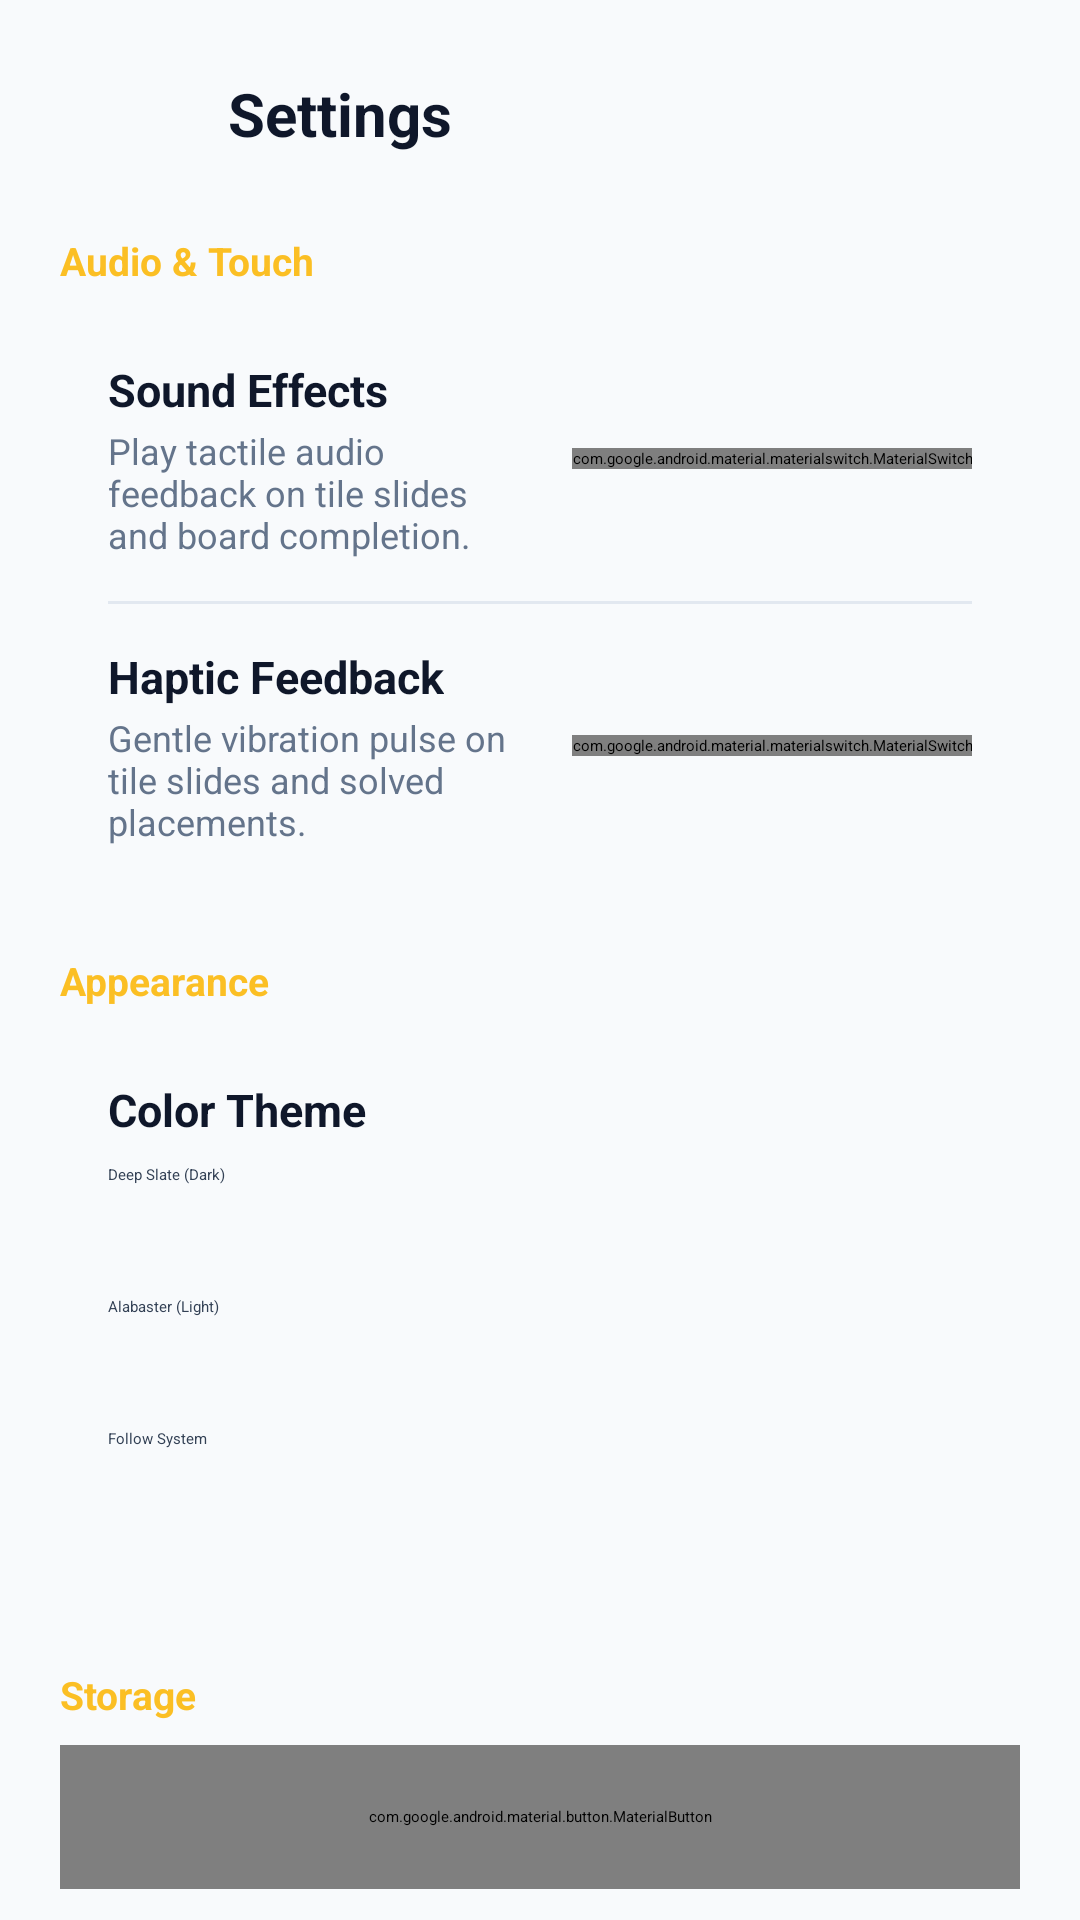

Layout XML and referenced resources for this Android screen:
<!-- AndroidManifest.xml: application theme Theme.SlideGrid.Splash -->
<!-- res/layout/fragment_settings.xml -->
<?xml version="1.0" encoding="utf-8"?>
<ScrollView xmlns:android="http://schemas.android.com/apk/res/android"
    xmlns:app="http://schemas.android.com/apk/res-auto"
    android:layout_width="match_parent"
    android:layout_height="match_parent"
    android:background="@color/surface_arena"
    android:fillViewport="true">

    <LinearLayout
        android:layout_width="match_parent"
        android:layout_height="wrap_content"
        android:orientation="vertical"
        android:paddingHorizontal="20dp"
        android:paddingVertical="16dp">

        <LinearLayout
            android:layout_width="match_parent"
            android:layout_height="wrap_content"
            android:gravity="center_vertical"
            android:orientation="horizontal"
            android:paddingBottom="18dp">

            <ImageButton
                android:id="@+id/btnBack"
                android:layout_width="44dp"
                android:layout_height="44dp"
                android:background="@drawable/bg_card_default"
                android:contentDescription="@string/action_back"
                android:padding="10dp"
                android:src="@drawable/ic_arrow_back"
                app:tint="@color/ink_primary" />

            <TextView
                android:layout_width="0dp"
                android:layout_height="wrap_content"
                android:layout_marginStart="12dp"
                android:layout_weight="1"
                android:text="@string/settings_title"
                android:textColor="@color/ink_primary"
                android:textSize="20sp"
                android:textStyle="bold" />
        </LinearLayout>

        <TextView
            android:layout_width="wrap_content"
            android:layout_height="wrap_content"
            android:layout_marginBottom="8dp"
            android:text="@string/settings_audio_section"
            android:textColor="@color/accent_amber"
            android:textSize="13sp"
            android:textStyle="bold" />

        <LinearLayout
            android:layout_width="match_parent"
            android:layout_height="wrap_content"
            android:background="@drawable/bg_card_default"
            android:orientation="vertical"
            android:padding="16dp">

            <LinearLayout
                android:layout_width="match_parent"
                android:layout_height="wrap_content"
                android:gravity="center_vertical"
                android:orientation="horizontal">

                <LinearLayout
                    android:layout_width="0dp"
                    android:layout_height="wrap_content"
                    android:layout_weight="1"
                    android:orientation="vertical"
                    android:paddingEnd="12dp">

                    <TextView
                        android:layout_width="wrap_content"
                        android:layout_height="wrap_content"
                        android:text="@string/settings_sound_title"
                        android:textColor="@color/ink_primary"
                        android:textSize="15sp"
                        android:textStyle="bold" />

                    <TextView
                        android:layout_width="wrap_content"
                        android:layout_height="wrap_content"
                        android:layout_marginTop="2dp"
                        android:text="@string/settings_sound_desc"
                        android:textColor="@color/ink_muted"
                        android:textSize="12sp" />
                </LinearLayout>

                <com.google.android.material.materialswitch.MaterialSwitch
                    android:id="@+id/switchSound"
                    android:layout_width="wrap_content"
                    android:layout_height="wrap_content" />
            </LinearLayout>

            <View
                android:layout_width="match_parent"
                android:layout_height="1dp"
                android:layout_marginVertical="14dp"
                android:background="@color/stroke_subtle" />

            <LinearLayout
                android:layout_width="match_parent"
                android:layout_height="wrap_content"
                android:gravity="center_vertical"
                android:orientation="horizontal">

                <LinearLayout
                    android:layout_width="0dp"
                    android:layout_height="wrap_content"
                    android:layout_weight="1"
                    android:orientation="vertical"
                    android:paddingEnd="12dp">

                    <TextView
                        android:layout_width="wrap_content"
                        android:layout_height="wrap_content"
                        android:text="@string/settings_haptics_title"
                        android:textColor="@color/ink_primary"
                        android:textSize="15sp"
                        android:textStyle="bold" />

                    <TextView
                        android:layout_width="wrap_content"
                        android:layout_height="wrap_content"
                        android:layout_marginTop="2dp"
                        android:text="@string/settings_haptics_desc"
                        android:textColor="@color/ink_muted"
                        android:textSize="12sp" />
                </LinearLayout>

                <com.google.android.material.materialswitch.MaterialSwitch
                    android:id="@+id/switchHaptics"
                    android:layout_width="wrap_content"
                    android:layout_height="wrap_content" />
            </LinearLayout>
        </LinearLayout>

        <TextView
            android:layout_width="wrap_content"
            android:layout_height="wrap_content"
            android:layout_marginTop="20dp"
            android:layout_marginBottom="8dp"
            android:text="@string/settings_theme_section"
            android:textColor="@color/accent_amber"
            android:textSize="13sp"
            android:textStyle="bold" />

        <LinearLayout
            android:layout_width="match_parent"
            android:layout_height="wrap_content"
            android:background="@drawable/bg_card_default"
            android:orientation="vertical"
            android:padding="16dp">

            <TextView
                android:layout_width="wrap_content"
                android:layout_height="wrap_content"
                android:text="@string/settings_theme_title"
                android:textColor="@color/ink_primary"
                android:textSize="15sp"
                android:textStyle="bold" />

            <RadioGroup
                android:id="@+id/radioGroupTheme"
                android:layout_width="match_parent"
                android:layout_height="wrap_content"
                android:layout_marginTop="8dp">

                <RadioButton
                    android:id="@+id/radioThemeDark"
                    android:layout_width="match_parent"
                    android:layout_height="44dp"
                    android:text="@string/settings_theme_dark"
                    android:textColor="@color/ink_secondary" />

                <RadioButton
                    android:id="@+id/radioThemeLight"
                    android:layout_width="match_parent"
                    android:layout_height="44dp"
                    android:text="@string/settings_theme_light"
                    android:textColor="@color/ink_secondary" />

                <RadioButton
                    android:id="@+id/radioThemeSystem"
                    android:layout_width="match_parent"
                    android:layout_height="44dp"
                    android:text="@string/settings_theme_system"
                    android:textColor="@color/ink_secondary" />
            </RadioGroup>
        </LinearLayout>

        <TextView
            android:layout_width="wrap_content"
            android:layout_height="wrap_content"
            android:layout_marginTop="20dp"
            android:layout_marginBottom="8dp"
            android:text="@string/settings_data_section"
            android:textColor="@color/accent_amber"
            android:textSize="13sp"
            android:textStyle="bold" />

        <com.google.android.material.button.MaterialButton
            android:id="@+id/btnClearData"
            style="@style/Widget.Material3.Button.OutlinedButton"
            android:layout_width="match_parent"
            android:layout_height="48dp"
            android:text="@string/settings_clear_data"
            android:textAllCaps="false"
            android:textColor="@color/danger_red"
            app:cornerRadius="12dp"
            app:strokeColor="@color/danger_red" />

    </LinearLayout>
</ScrollView>
<!-- resources referenced by this layout -->
<resources>
  <color name="accent_amber">#FBBF24</color>
  <color name="danger_red">#F87171</color>
  <color name="ink_muted">#64748B</color>
  <color name="ink_primary">#0F172A</color>
  <color name="ink_secondary">#334155</color>
  <color name="stroke_subtle">#E2E8F0</color>
  <color name="surface_arena">#F8FAFC</color>
  <string name="action_back">Back</string>
  <string name="settings_audio_section">Audio &amp; Touch</string>
  <string name="settings_clear_data">Clear Saved Data</string>
  <string name="settings_data_section">Storage</string>
  <string name="settings_haptics_desc">Gentle vibration pulse on tile slides and solved placements.</string>
  <string name="settings_haptics_title">Haptic Feedback</string>
  <string name="settings_sound_desc">Play tactile audio feedback on tile slides and board completion.</string>
  <string name="settings_sound_title">Sound Effects</string>
  <string name="settings_theme_dark">Deep Slate (Dark)</string>
  <string name="settings_theme_light">Alabaster (Light)</string>
  <string name="settings_theme_section">Appearance</string>
  <string name="settings_theme_system">Follow System</string>
  <string name="settings_theme_title">Color Theme</string>
  <string name="settings_title">Settings</string>
  <style name="Theme.SlideGrid.Splash" parent="Theme.SplashScreen">
          <item name="windowSplashScreenBackground">@color/bg_arena</item>
          <item name="windowSplashScreenAnimatedIcon">@drawable/ic_launcher_foreground</item>
          <item name="postSplashScreenTheme">@style/Theme.SlideGrid</item>
      </style>
  <color name="bg_arena">#020617</color>
  <style name="Theme.SlideGrid" parent="Theme.Material3.DayNight.NoActionBar">
          <item name="colorPrimary">@color/accent_amber</item>
          <item name="colorOnPrimary">@color/accent_amber_dark</item>
          <item name="colorSecondary">@color/emerald_400</item>
          <item name="colorSurface">@color/light_bg_surface</item>
          <item name="colorOnSurface">@color/light_text_primary</item>
          <item name="android:colorBackground">@color/light_bg_arena</item>
          <item name="colorOnBackground">@color/light_text_primary</item>
          <item name="android:statusBarColor">@color/light_bg_arena</item>
          <item name="android:navigationBarColor">@color/light_bg_arena</item>
          <item name="android:windowLightStatusBar">true</item>
      </style>
  <color name="accent_amber_dark">#020617</color>
  <color name="emerald_400">#34D399</color>
  <color name="light_bg_surface">#FFFFFF</color>
  <color name="light_text_primary">#0F172A</color>
  <color name="light_bg_arena">#F8FAFC</color>
</resources>
